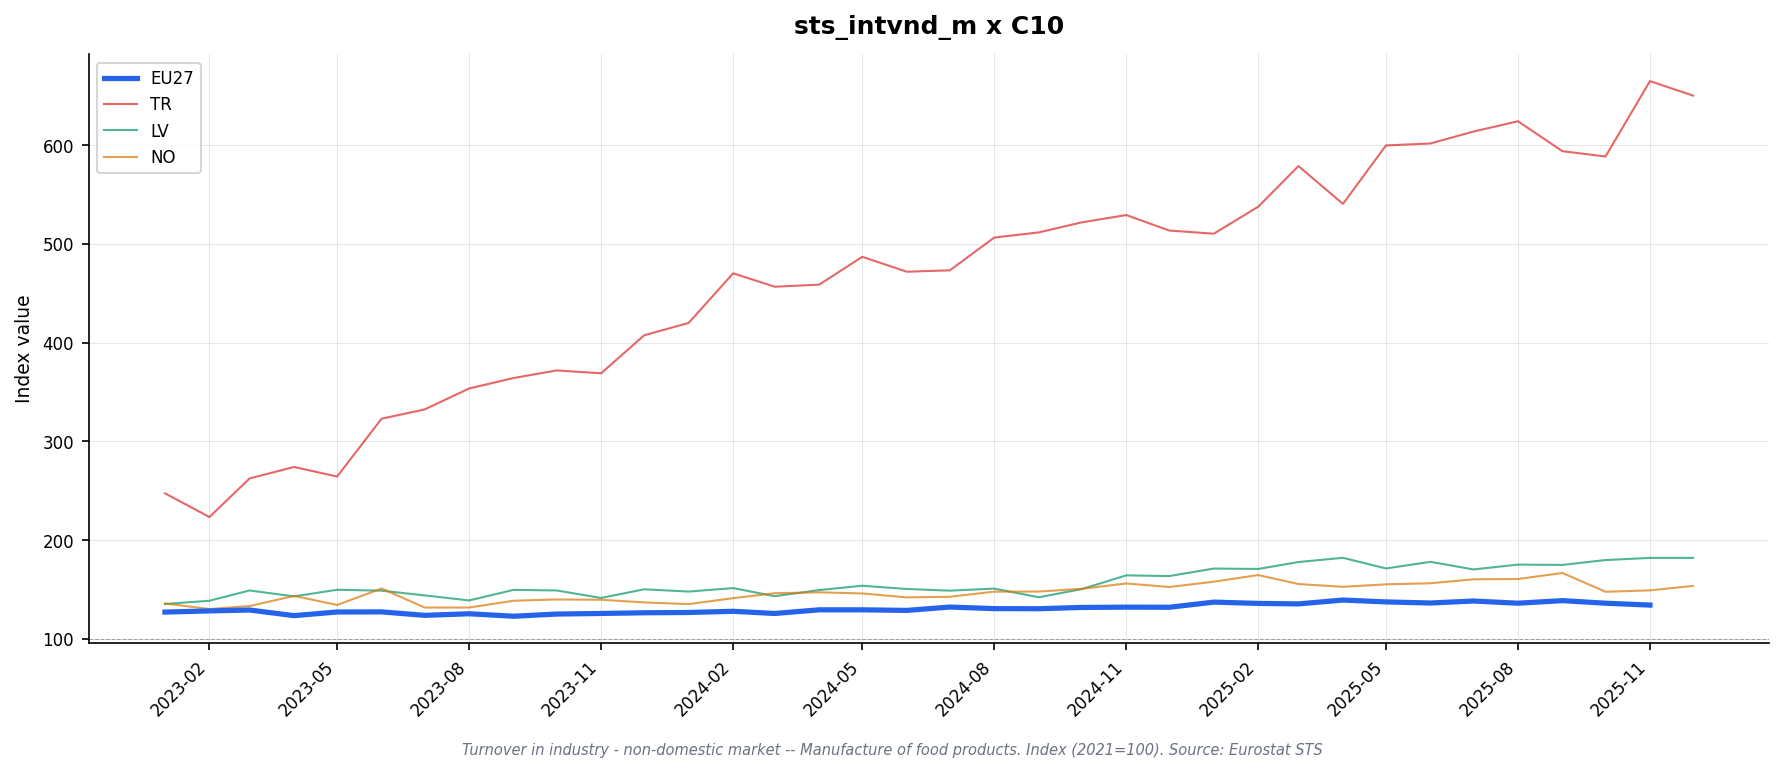

The data file committed next to this chart (first rows):
freq, indic_bt, nace_r2, s_adj, unit, geo\TIME_PERIOD, 2023-01, 2023-02, 2023-03, 2023-04, 2023-05, 2023-06, 2023-07, 2023-08, 2023-09, 2023-10, 2023-11, 2023-12, 2024-01, 2024-02, 2024-03, 2024-04, 2024-05, 2024-06
M, NETTUR_NDOM, C10, SCA, I21, AT, 136.6, 135.1, 135.1, 127.6, 134.6, 137.5, 134.3, 135.0, 131.2, 139.1, 135.6, 140.1, 133.5, 133.8, 132.9, 136.3, 139.3, 133.9
M, NETTUR_NDOM, C10, SCA, I21, BE, , , , , , , , , , , , , , , , , , 
M, NETTUR_NDOM, C10, SCA, I21, CZ, 123.4, 123.5, 121.1, 124.7, 127.0, 123.7, 121.4, 126.9, 125.4, 124.0, 122.8, 127.5, 123.8, 124.0, 122.6, 123.9, 123.6, 125.3
M, NETTUR_NDOM, C10, SCA, I21, DE, 126.9, 129.2, 129.0, 126.2, 128.7, 128.0, 123.7, 126.2, 122.7, 125.0, 126.4, 122.9, 128.2, 127.4, 125.4, 128.0, 129.4, 126.9
M, NETTUR_NDOM, C10, SCA, I21, DK, 115.0, 114.1, 118.6, 103.8, 115.4, 113.9, 109.4, 111.2, 107.1, 112.9, 111.8, 106.3, 111.5, 109.2, 112.7, 116.3, 111.4, 110.9
M, NETTUR_NDOM, C10, SCA, I21, EA19, 127.7, 128.6, 129.6, 124.9, 127.7, 127.1, 124.1, 125.6, 123.1, 125.1, 126.0, 127.4, 127.7, 128.2, 126.2, 130.4, 130.1, 128.6
M, NETTUR_NDOM, C10, SCA, I21, EA20, 127.2, 128.5, 129.2, 124.0, 127.3, 127.3, 123.9, 125.9, 123.0, 125.5, 126.6, 126.6, 127.1, 128.4, 126.3, 129.6, 130.1, 129.2
M, NETTUR_NDOM, C10, SCA, I21, EA21, 127.2, 128.5, 129.2, 124.0, 127.3, 127.3, 123.9, 125.9, 123.0, 125.5, 126.6, 126.6, 127.1, 128.4, 126.3, 129.6, 130.1, 129.2
M, NETTUR_NDOM, C10, SCA, I21, EL, 135.2, 140.3, 139.8, 127.9, 132.8, 140.5, 133.7, 137.0, 129.1, 141.9, 133.3, 133.1, 140.5, 137.4, 138.8, 143.0, 144.9, 147.5
M, NETTUR_NDOM, C10, SCA, I21, ES, , , , , , , , , , , , , , , , , , 
M, NETTUR_NDOM, C10, SCA, I21, EU27_2020, 127.0, 128.2, 129.1, 123.4, 127.1, 127.2, 123.7, 125.3, 122.8, 125.0, 125.6, 126.3, 126.6, 127.8, 125.6, 129.3, 129.3, 128.7
M, NETTUR_NDOM, C10, SCA, I21, FI, 115.6, 107.6, 114.9, 106.7, 108.5, 105.6, 99.3, 104.5, 103.3, 101.1, 98.7, 112.2, 106.1, 111.7, 96.5, 116.1, 116.8, 114.0
M, NETTUR_NDOM, C10, SCA, I21, FR, 119.5, 120.9, 119.5, 121.5, 124.5, 121.6, 122.5, 121.8, 119.9, 119.3, 118.2, 116.5, 119.0, 121.9, 118.9, 121.1, 117.8, 119.0
M, NETTUR_NDOM, C10, SCA, I21, HU, 93.7, 94.8, 100.1, 90.3, 95.8, 98.7, 94.5, 99.2, 96.0, 98.6, 99.8, 97.4, 104.3, 109.8, 97.0, 110.6, 104.9, 102.1
M, NETTUR_NDOM, C10, SCA, I21, IE, 112.3, 112.2, 113.2, 103.1, 114.6, 114.1, 109.6, 116.8, 107.0, 112.3, 118.5, 116.7, 119.9, 119.2, 105.0, 120.5, 121.9, 113.4
M, NETTUR_NDOM, C10, SCA, I21, IT, 125.9, 130.0, 133.5, 127.7, 130.7, 131.2, 129.3, 130.5, 131.2, 133.0, 132.5, 136.0, 134.2, 135.4, 136.8, 138.2, 135.5, 139.2
M, NETTUR_NDOM, C10, SCA, I21, LT, 125.2, 117.9, 119.4, 118.1, 116.6, 116.1, 119.3, 113.3, 123.0, 118.3, 123.6, 127.9, 125.3, 121.6, 121.8, 123.0, 123.5, 120.8
M, NETTUR_NDOM, C10, SCA, I21, LV, 135.2, 138.5, 148.9, 142.9, 149.6, 148.7, 143.9, 138.8, 149.5, 148.9, 141.3, 150.1, 147.8, 151.3, 143.1, 149.3, 153.7, 150.4
M, NETTUR_NDOM, C10, SCA, I21, MK, 123.0, 121.4, 124.8, 116.9, 130.3, 125.3, 125.2, 129.8, 121.0, 125.2, 128.8, 131.3, 132.6, 146.4, 132.5, 136.9, 131.6, 141.9
M, NETTUR_NDOM, C10, SCA, I21, NL, 134.4, 134.4, 134.2, 128.1, 125.4, 125.6, 122.0, 123.1, 119.1, 122.2, 120.5, 125.0, 118.6, 122.9, 126.9, 124.2, 128.4, 131.4
M, NETTUR_NDOM, C10, SCA, I21, NO, 135.7, 130.1, 133.1, 143.4, 134.2, 150.9, 131.6, 131.6, 138.5, 139.8, 139.5, 136.8, 135.1, 141.1, 146.1, 147.0, 145.9, 141.9
M, NETTUR_NDOM, C10, SCA, I21, PL, 143.9, 145.3, 144.4, 138.4, 139.1, 142.1, 138.3, 134.8, 139.2, 133.5, 130.7, 142.0, 135.4, 138.6, 134.1, 138.9, 140.4, 144.0
M, NETTUR_NDOM, C10, SCA, I21, PT, , , , , , , , , , , , , , , , , , 
M, NETTUR_NDOM, C10, SCA, I21, RO, 126.7, 123.0, 139.5, 135.8, 159.3, 139.0, 125.6, 113.7, 109.9, 131.1, 129.1, 149.5, 157.6, 133.0, 129.7, 143.6, 140.5, 119.5
M, NETTUR_NDOM, C10, SCA, I21, SE, , , , , , , , , , , , , , , , , , 
M, NETTUR_NDOM, C10, SCA, I21, TR, 247.3, 223.3, 262.4, 274.0, 264.3, 322.9, 332.3, 353.5, 364.1, 371.8, 368.9, 407.4, 419.9, 470.2, 456.6, 458.7, 486.9, 471.8
